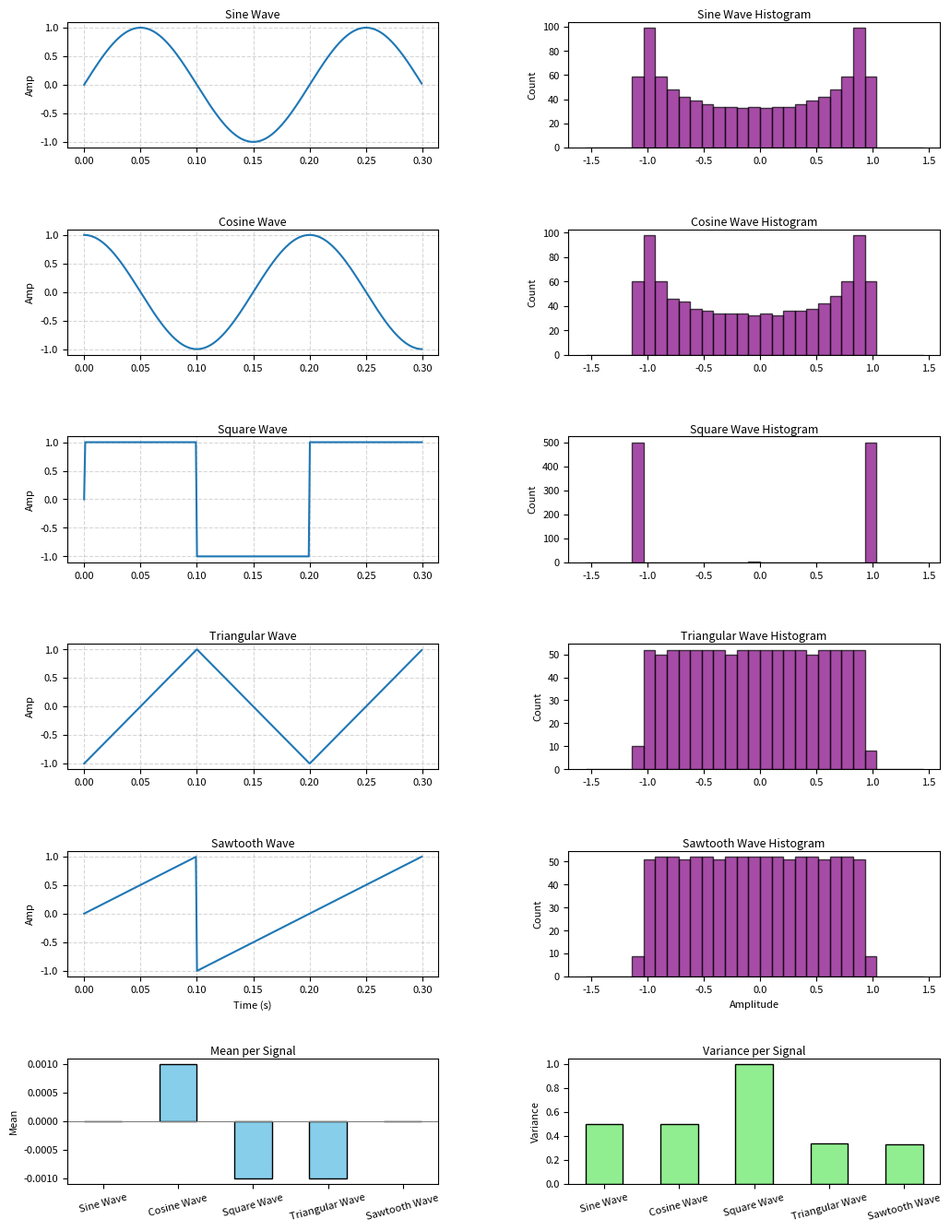

Here is the Python script that generated this plot:
import numpy as np
import matplotlib.pyplot as plt

# Time vector (1 second duration)
t = np.linspace(0, 1, 1000)

# All famous basic signals (pure, no noise)
famous_signals = {
    "Sine Wave": np.sin(2 * np.pi * 5 * t),
    "Cosine Wave": np.cos(2 * np.pi * 5 * t),
    "Square Wave": np.sign(np.sin(2 * np.pi * 5 * t)),
    "Triangular Wave": 2 * np.abs(2 * (5 * t - np.floor(0.5 + 5 * t))) - 1,
    "Sawtooth Wave": 2 * (5 * t - np.floor(0.5 + 5 * t))
}

means = []
variances = []
histograms = []
bins_range = np.linspace(-1.5, 1.5, 30)

# Feature Extraction
for name, sig in famous_signals.items():
    m = np.mean(sig)
    v = np.var(sig)
    means.append(m)
    variances.append(v)
    
    counts, bin_edges = np.histogram(sig, bins=bins_range)
    histograms.append((counts, bin_edges))
    print(f"{name:16s} | Mean: {m:7.4f} | Variance: {v:7.4f}")

# Visualization: 
num_signals = len(famous_signals)
fig, axes = plt.subplots(num_signals + 1, 2, figsize=(11, 14))

for i, (name, sig) in enumerate(famous_signals.items()):
    # Waveform Plot
    axes[i, 0].plot(t[:300], sig[:300], color='tab:blue', linewidth=1.5)
    axes[i, 0].set_title(f'{name}', fontsize=9, pad=3)
    axes[i, 0].set_ylabel('Amp', fontsize=8)
    axes[i, 0].tick_params(labelsize=8)
    axes[i, 0].grid(True, linestyle='--', alpha=0.5)
    
    # Histogram Plot
    counts, bin_edges = histograms[i]
    axes[i, 1].bar(bin_edges[:-1], counts, width=np.diff(bin_edges), color='purple', edgecolor='black', alpha=0.7)
    axes[i, 1].set_title(f'{name} Histogram', fontsize=9, pad=3)
    axes[i, 1].set_ylabel('Count', fontsize=8)
    axes[i, 1].tick_params(labelsize=8)

axes[num_signals - 1, 0].set_xlabel('Time (s)', fontsize=8)
axes[num_signals - 1, 1].set_xlabel('Amplitude', fontsize=8)

signal_labels = list(famous_signals.keys())

# Mean per Signal
bars1 = axes[num_signals, 0].bar(signal_labels, means, color='skyblue', edgecolor='black', width=0.5)
axes[num_signals, 0].set_title('Mean per Signal', fontsize=9, pad=3)
axes[num_signals, 0].set_ylabel('Mean', fontsize=8)
axes[num_signals, 0].tick_params(axis='x', rotation=15, labelsize=8)
axes[num_signals, 0].tick_params(axis='y', labelsize=8)
axes[num_signals, 0].axhline(0, color='gray', linewidth=0.8)

# Variance per Signal
bars2 = axes[num_signals, 1].bar(signal_labels, variances, color='lightgreen', edgecolor='black', width=0.5)
axes[num_signals, 1].set_title('Variance per Signal', fontsize=9, pad=3)
axes[num_signals, 1].set_ylabel('Variance', fontsize=8)
axes[num_signals, 1].tick_params(axis='x', rotation=15, labelsize=8)
axes[num_signals, 1].tick_params(axis='y', labelsize=8)
plt.subplots_adjust(hspace=0.65, wspace=0.35, left=0.09, right=0.95, top=0.96, bottom=0.06)
plt.show()
